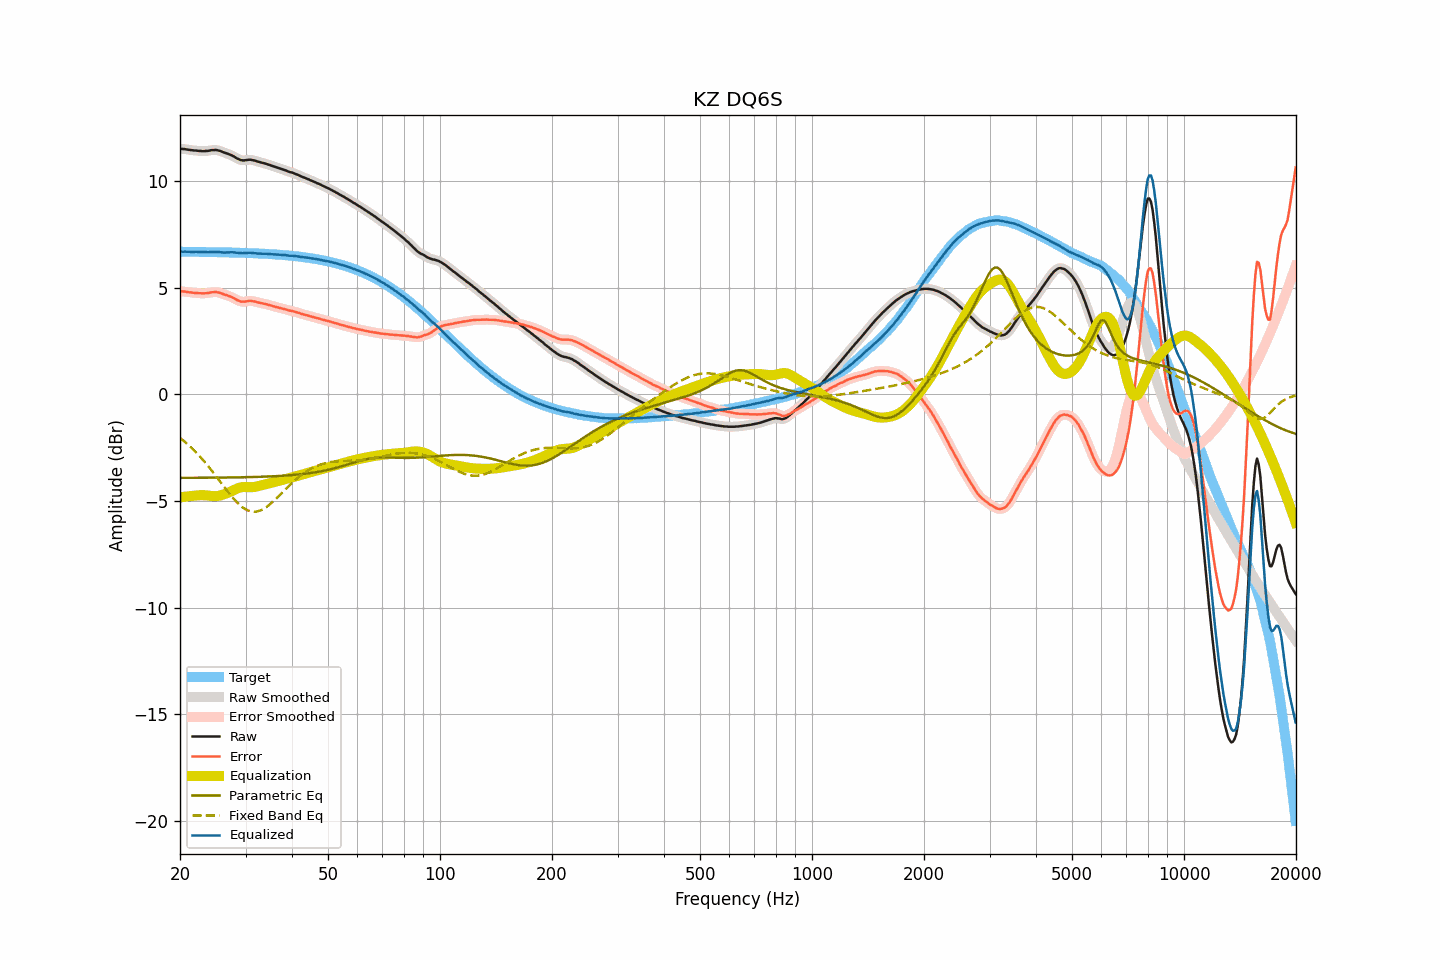

The data file committed next to this chart (first rows):
frequency, raw, smoothed, error, error_smoothed, equalization, parametric_eq, fixed_band_eq, equalized_raw, equalized_smoothed, target
20.00, 11.50, 11.50, 4.82, 4.82, -4.83, -3.92, -2.04, 6.67, 6.67, 6.68
20.20, 11.50, 11.50, 4.82, 4.82, -4.82, -3.92, -2.11, 6.68, 6.68, 6.68
20.40, 11.49, 11.49, 4.81, 4.82, -4.81, -3.92, -2.17, 6.68, 6.68, 6.67
20.61, 11.49, 11.48, 4.81, 4.81, -4.80, -3.92, -2.23, 6.69, 6.68, 6.67
20.81, 11.47, 11.47, 4.79, 4.80, -4.79, -3.92, -2.29, 6.67, 6.68, 6.67
21.02, 11.46, 11.46, 4.78, 4.79, -4.78, -3.92, -2.36, 6.67, 6.67, 6.67
21.23, 11.45, 11.45, 4.78, 4.77, -4.78, -3.92, -2.43, 6.67, 6.67, 6.67
21.44, 11.44, 11.44, 4.77, 4.77, -4.77, -3.92, -2.50, 6.67, 6.67, 6.67
21.66, 11.43, 11.43, 4.76, 4.76, -4.76, -3.92, -2.57, 6.67, 6.67, 6.67
21.87, 11.42, 11.42, 4.75, 4.75, -4.75, -3.92, -2.65, 6.67, 6.67, 6.67
22.09, 11.42, 11.41, 4.75, 4.74, -4.74, -3.92, -2.72, 6.67, 6.67, 6.67
22.31, 11.41, 11.41, 4.74, 4.74, -4.74, -3.92, -2.80, 6.67, 6.67, 6.67
22.54, 11.40, 11.40, 4.73, 4.73, -4.73, -3.91, -2.88, 6.67, 6.67, 6.67
22.76, 11.40, 11.39, 4.73, 4.73, -4.73, -3.91, -2.97, 6.67, 6.66, 6.67
22.99, 11.39, 11.39, 4.72, 4.73, -4.73, -3.91, -3.05, 6.66, 6.66, 6.67
23.22, 11.39, 11.39, 4.72, 4.73, -4.73, -3.91, -3.14, 6.66, 6.66, 6.66
23.45, 11.40, 11.39, 4.73, 4.73, -4.74, -3.91, -3.23, 6.66, 6.66, 6.66
23.69, 11.40, 11.40, 4.74, 4.74, -4.75, -3.91, -3.32, 6.65, 6.66, 6.66
23.92, 11.41, 11.41, 4.75, 4.75, -4.76, -3.91, -3.41, 6.65, 6.66, 6.66
24.16, 11.43, 11.42, 4.77, 4.76, -4.77, -3.91, -3.51, 6.66, 6.66, 6.66
24.40, 11.44, 11.44, 4.78, 4.78, -4.77, -3.91, -3.60, 6.66, 6.66, 6.66
24.65, 11.44, 11.44, 4.78, 4.79, -4.78, -3.91, -3.70, 6.66, 6.67, 6.66
24.89, 11.45, 11.44, 4.79, 4.79, -4.78, -3.91, -3.80, 6.67, 6.66, 6.66
25.14, 11.44, 11.44, 4.78, 4.78, -4.77, -3.91, -3.90, 6.67, 6.66, 6.65
25.39, 11.42, 11.42, 4.76, 4.77, -4.76, -3.91, -4.00, 6.66, 6.66, 6.65
25.65, 11.40, 11.40, 4.75, 4.74, -4.74, -3.91, -4.10, 6.65, 6.65, 6.65
25.91, 11.37, 11.37, 4.72, 4.72, -4.72, -3.91, -4.20, 6.65, 6.65, 6.65
26.16, 11.34, 11.34, 4.69, 4.69, -4.70, -3.91, -4.30, 6.64, 6.64, 6.65
26.43, 11.31, 11.31, 4.66, 4.66, -4.67, -3.90, -4.40, 6.64, 6.64, 6.65
26.69, 11.29, 11.28, 4.64, 4.64, -4.64, -3.90, -4.49, 6.64, 6.64, 6.65
26.96, 11.26, 11.26, 4.61, 4.61, -4.61, -3.90, -4.59, 6.64, 6.65, 6.64
27.23, 11.23, 11.23, 4.59, 4.59, -4.58, -3.90, -4.68, 6.65, 6.65, 6.64
27.50, 11.20, 11.20, 4.56, 4.56, -4.55, -3.90, -4.78, 6.65, 6.65, 6.64
27.77, 11.16, 11.16, 4.52, 4.52, -4.51, -3.90, -4.87, 6.65, 6.65, 6.64
28.05, 11.12, 11.11, 4.48, 4.48, -4.47, -3.90, -4.95, 6.65, 6.64, 6.64
28.33, 11.07, 11.07, 4.43, 4.44, -4.44, -3.90, -5.03, 6.63, 6.63, 6.63
28.62, 11.03, 11.03, 4.40, 4.40, -4.40, -3.90, -5.11, 6.62, 6.62, 6.63
28.90, 11.00, 10.99, 4.37, 4.37, -4.38, -3.89, -5.18, 6.62, 6.62, 6.63
29.19, 10.97, 10.97, 4.34, 4.34, -4.36, -3.89, -5.25, 6.61, 6.61, 6.63
29.48, 10.96, 10.96, 4.33, 4.33, -4.35, -3.89, -5.30, 6.61, 6.61, 6.62
29.78, 10.96, 10.96, 4.34, 4.34, -4.35, -3.89, -5.36, 6.61, 6.61, 6.62
30.08, 10.97, 10.97, 4.35, 4.35, -4.35, -3.89, -5.40, 6.62, 6.62, 6.62
30.38, 10.98, 10.98, 4.36, 4.36, -4.35, -3.89, -5.44, 6.62, 6.63, 6.62
30.68, 10.99, 10.98, 4.37, 4.37, -4.36, -3.88, -5.47, 6.63, 6.63, 6.61
30.99, 10.99, 10.98, 4.38, 4.37, -4.36, -3.88, -5.49, 6.63, 6.63, 6.61
31.30, 10.97, 10.97, 4.36, 4.37, -4.35, -3.88, -5.50, 6.61, 6.62, 6.61
31.61, 10.96, 10.96, 4.35, 4.35, -4.35, -3.88, -5.51, 6.61, 6.61, 6.60
31.93, 10.94, 10.93, 4.34, 4.33, -4.33, -3.88, -5.50, 6.60, 6.60, 6.60
32.24, 10.91, 10.91, 4.31, 4.31, -4.32, -3.87, -5.49, 6.59, 6.59, 6.60
32.57, 10.89, 10.89, 4.29, 4.29, -4.30, -3.87, -5.47, 6.59, 6.59, 6.59
32.89, 10.87, 10.87, 4.28, 4.28, -4.28, -3.87, -5.45, 6.59, 6.59, 6.59
33.22, 10.85, 10.85, 4.26, 4.26, -4.26, -3.87, -5.41, 6.58, 6.58, 6.59
33.55, 10.83, 10.83, 4.24, 4.25, -4.24, -3.86, -5.37, 6.58, 6.58, 6.58
33.89, 10.81, 10.81, 4.23, 4.23, -4.23, -3.86, -5.32, 6.58, 6.58, 6.58
34.23, 10.79, 10.79, 4.21, 4.21, -4.21, -3.86, -5.27, 6.58, 6.58, 6.58
34.57, 10.76, 10.76, 4.19, 4.19, -4.19, -3.85, -5.22, 6.57, 6.57, 6.57
34.92, 10.74, 10.73, 4.17, 4.17, -4.17, -3.85, -5.15, 6.57, 6.57, 6.57
35.27, 10.71, 10.71, 4.15, 4.15, -4.15, -3.85, -5.09, 6.56, 6.56, 6.56
35.62, 10.68, 10.68, 4.12, 4.12, -4.13, -3.84, -5.02, 6.55, 6.55, 6.56
35.97, 10.66, 10.65, 4.11, 4.10, -4.11, -3.84, -4.95, 6.55, 6.55, 6.55
... 635 more rows
